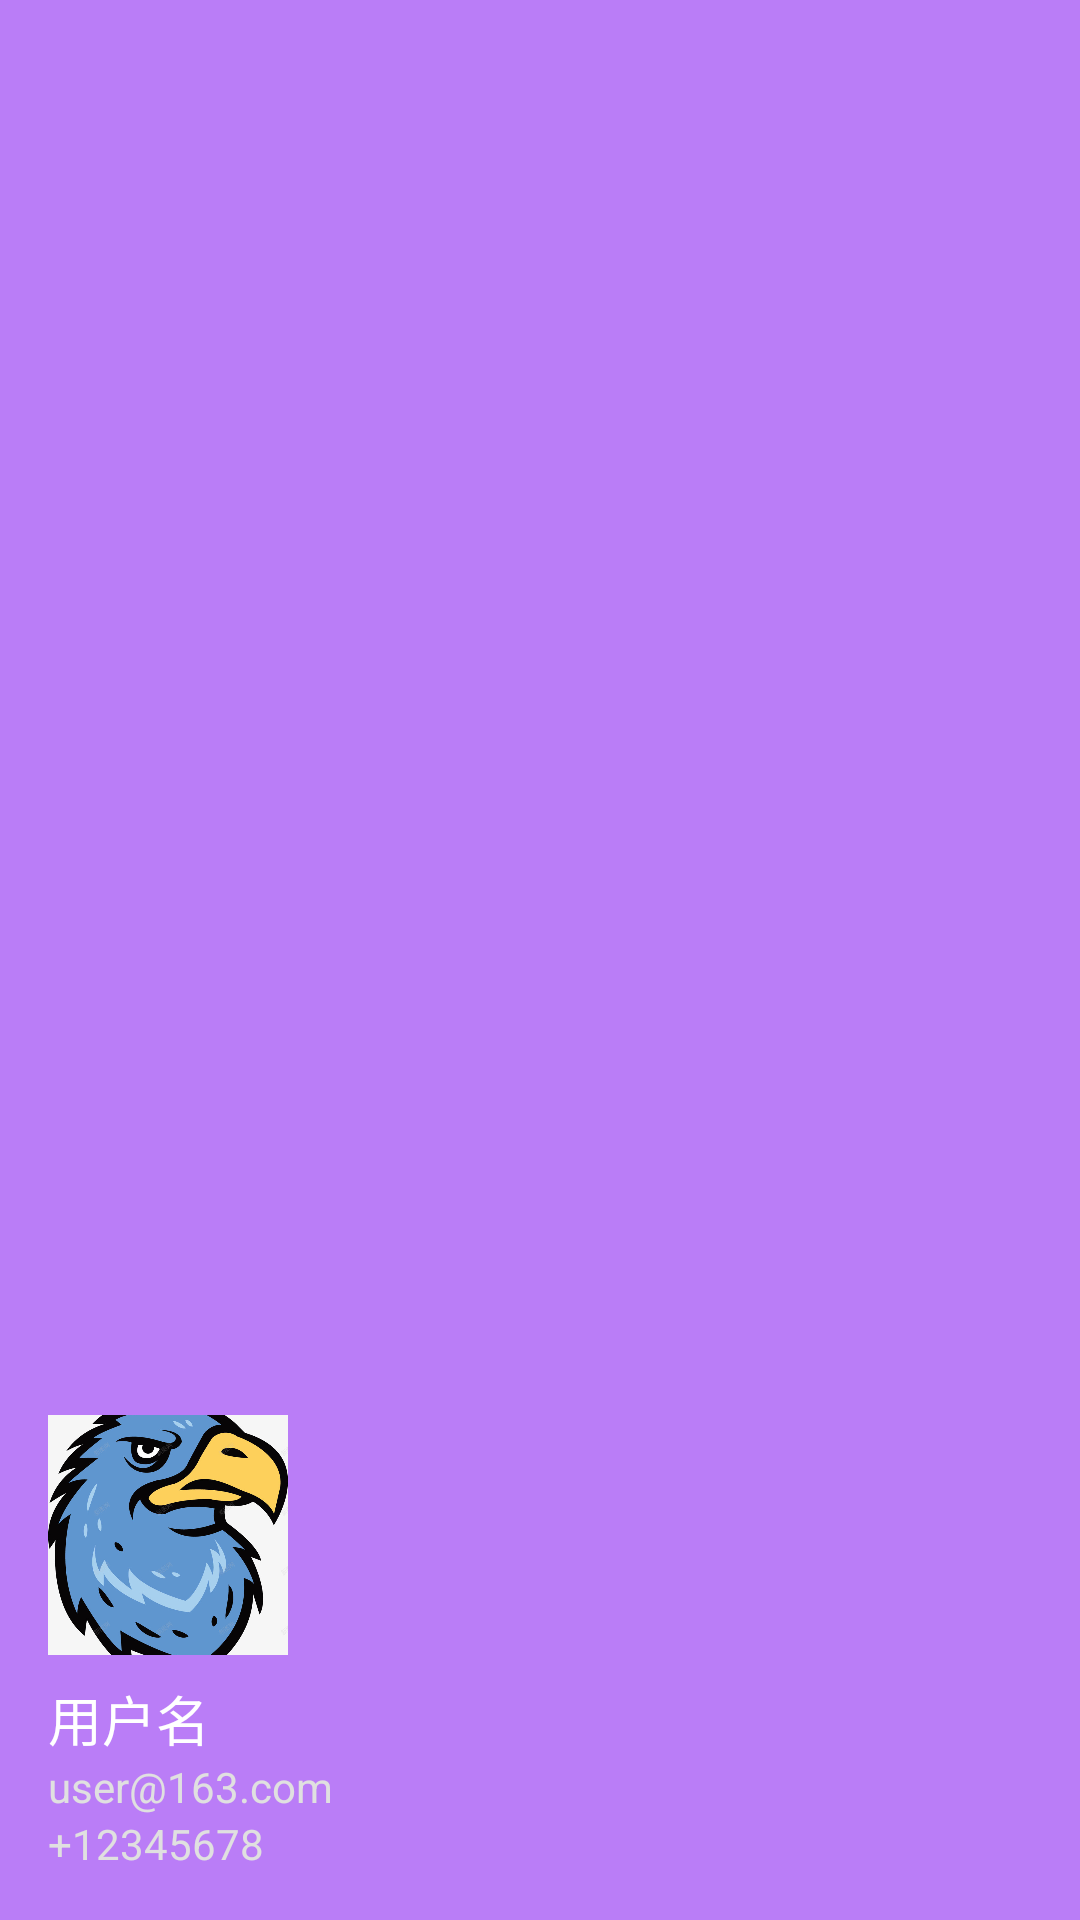

Android layout source for this screen:
<!-- AndroidManifest.xml: application theme Theme.MyApplication -->
<!-- res/layout/nav_header.xml -->
<?xml version="1.0" encoding="utf-8"?>
<LinearLayout
    xmlns:android="http://schemas.android.com/apk/res/android"
    android:layout_width="match_parent"
    android:layout_height="180dp"
    android:orientation="vertical"
    android:background="#BA7DF7"
    android:gravity="bottom"
    android:padding="16dp">

    
    <ImageView
        android:id="@+id/nav_header_image"
        android:layout_width="80dp"
        android:layout_height="80dp"
        android:src="@drawable/eagle_icon"
        android:scaleType="centerCrop"
        android:layout_marginBottom="8dp"/>

    
    <TextView
        android:id="@+id/nav_header_name"
        android:layout_width="wrap_content"
        android:layout_height="wrap_content"
        android:text="@string/user_name"
        android:textColor="#FFFFFF"
        android:textSize="18sp"/>

    
    <TextView
        android:id="@+id/nav_header_email"
        android:layout_width="wrap_content"
        android:layout_height="wrap_content"
        android:text="@string/user_email"
        android:textColor="#E0E0E0"
        android:textSize="14sp"/>

    
    <TextView
        android:id="@+id/nav_header_phone"
        android:layout_width="wrap_content"
        android:layout_height="wrap_content"
        android:text="@string/user_phone_number"
        android:textColor="#E0E0E0"
        android:textSize="14sp"/>

</LinearLayout>
<!-- resources referenced by this layout -->
<resources>
  <!-- drawable eagle_icon: png bitmap (drawable, 415159 bytes) -->
  <string name="user_email">user@163.com</string>
  <string name="user_name">用户名</string>
  <string name="user_phone_number">+12345678</string>
</resources>
